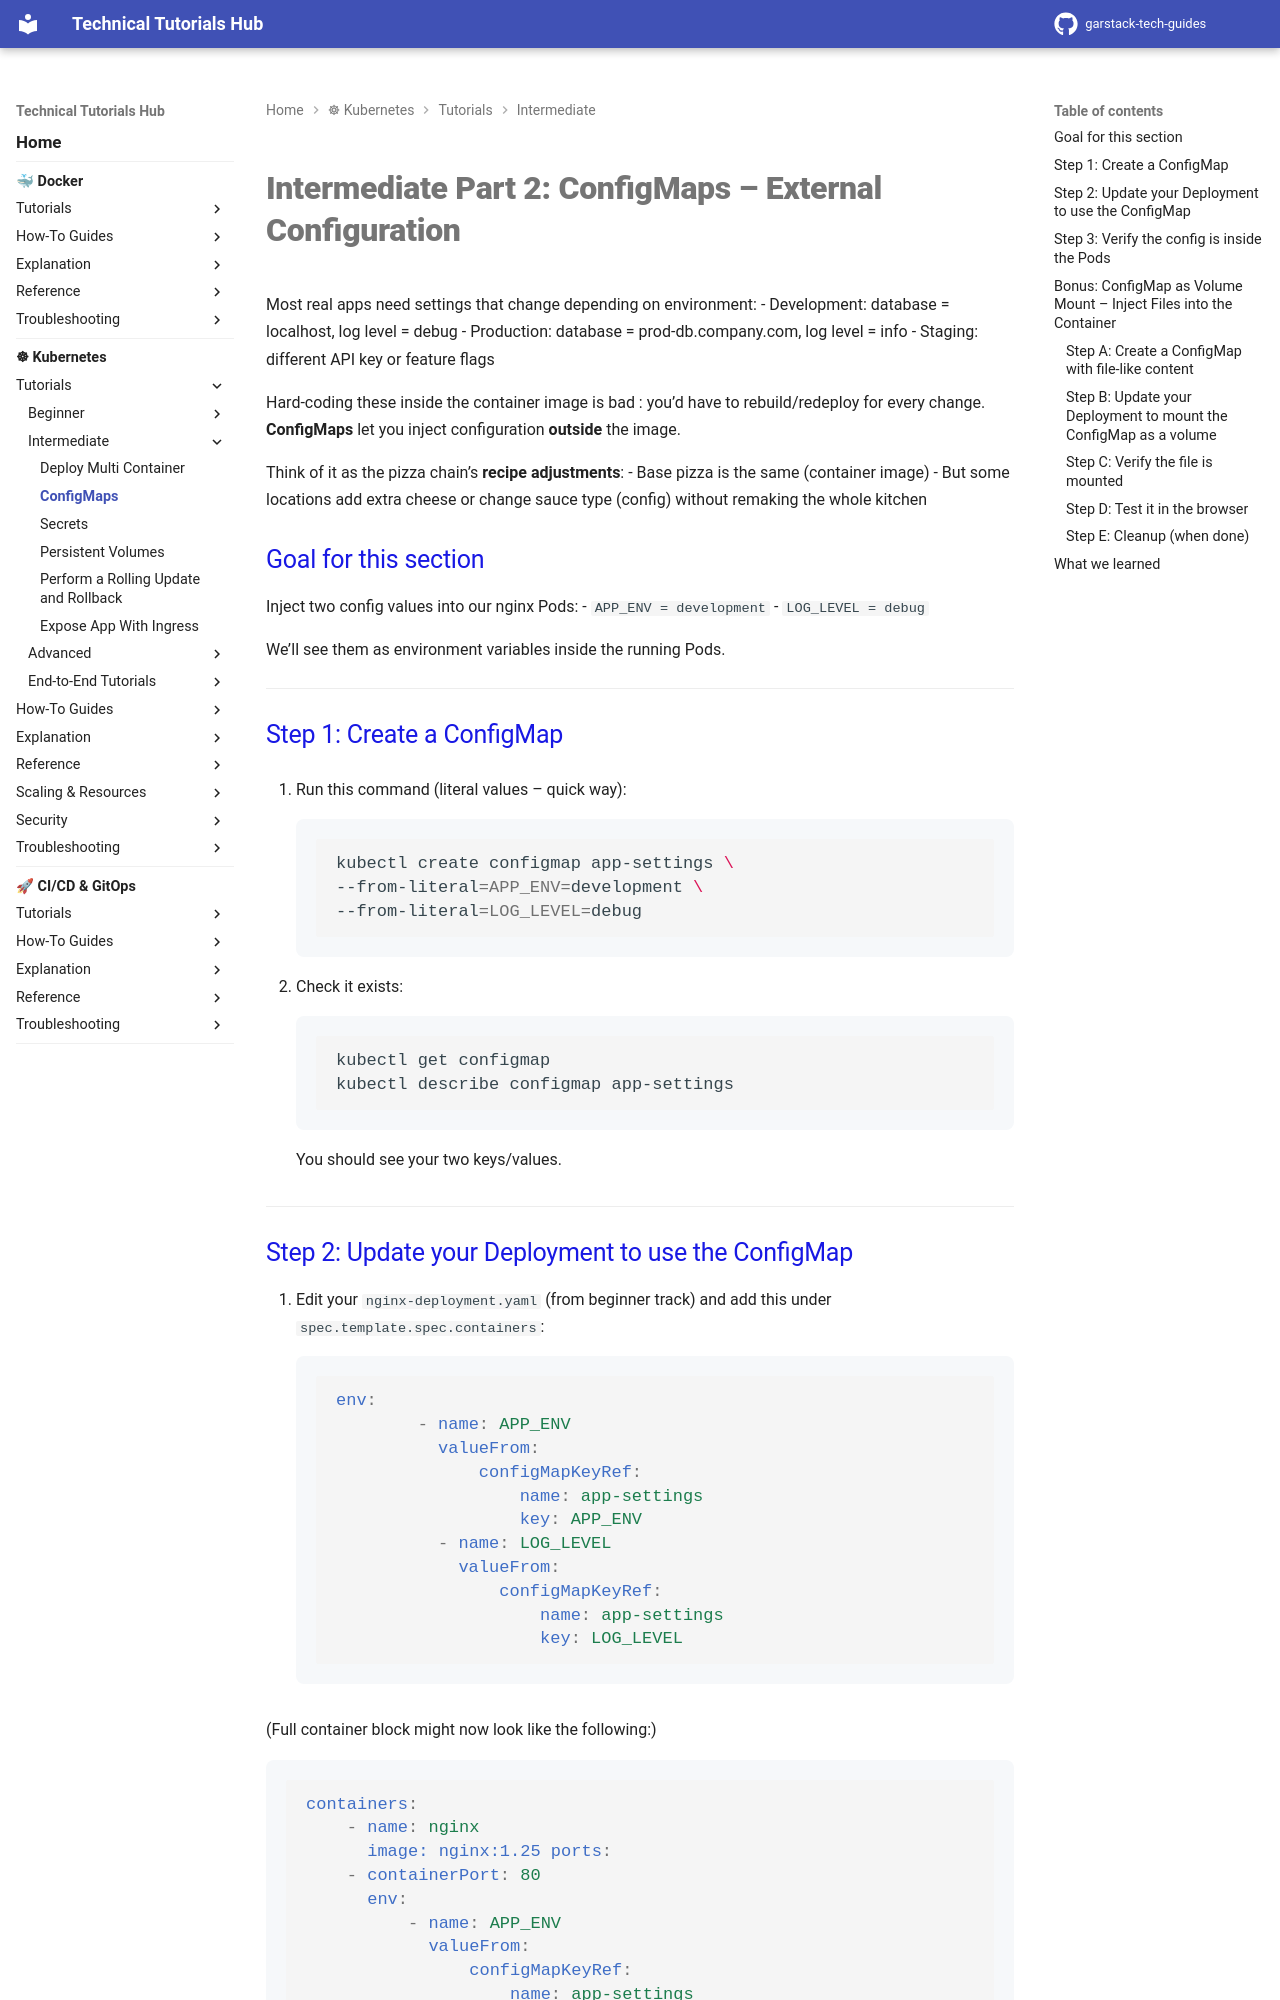

repository: garstack1/gstack-tech-guides · page: kubernetes/tutorials/intermediate/configmaps/index.html · generator: mkdocs

# Intermediate Part 2: ConfigMaps – External Configuration

Most real apps need settings that change depending on environment:
- Development: database = localhost, log level = debug
- Production: database = prod-db.company.com, log level = info
- Staging: different API key or feature flags

Hard-coding these inside the container image is bad : you’d have to rebuild/redeploy for every change.  
**ConfigMaps** let you inject configuration **outside** the image.

Think of it as the pizza chain’s **recipe adjustments**:
- Base pizza is the same (container image)
- But some locations add extra cheese or change sauce type (config) without remaking the whole kitchen

## Goal for this section

Inject two config values into our nginx Pods:
- `APP_ENV = development`
- `LOG_LEVEL = debug`

We’ll see them as environment variables inside the running Pods.

---



## Step 1: Create a ConfigMap
1. Run this command (literal values – quick way):
```bash
kubectl create configmap app-settings \
--from-literal=APP_ENV=development \
--from-literal=LOG_LEVEL=debug
```

2. Check it exists:
```bash
kubectl get configmap
kubectl describe configmap app-settings
```
You should see your two keys/values.

---
